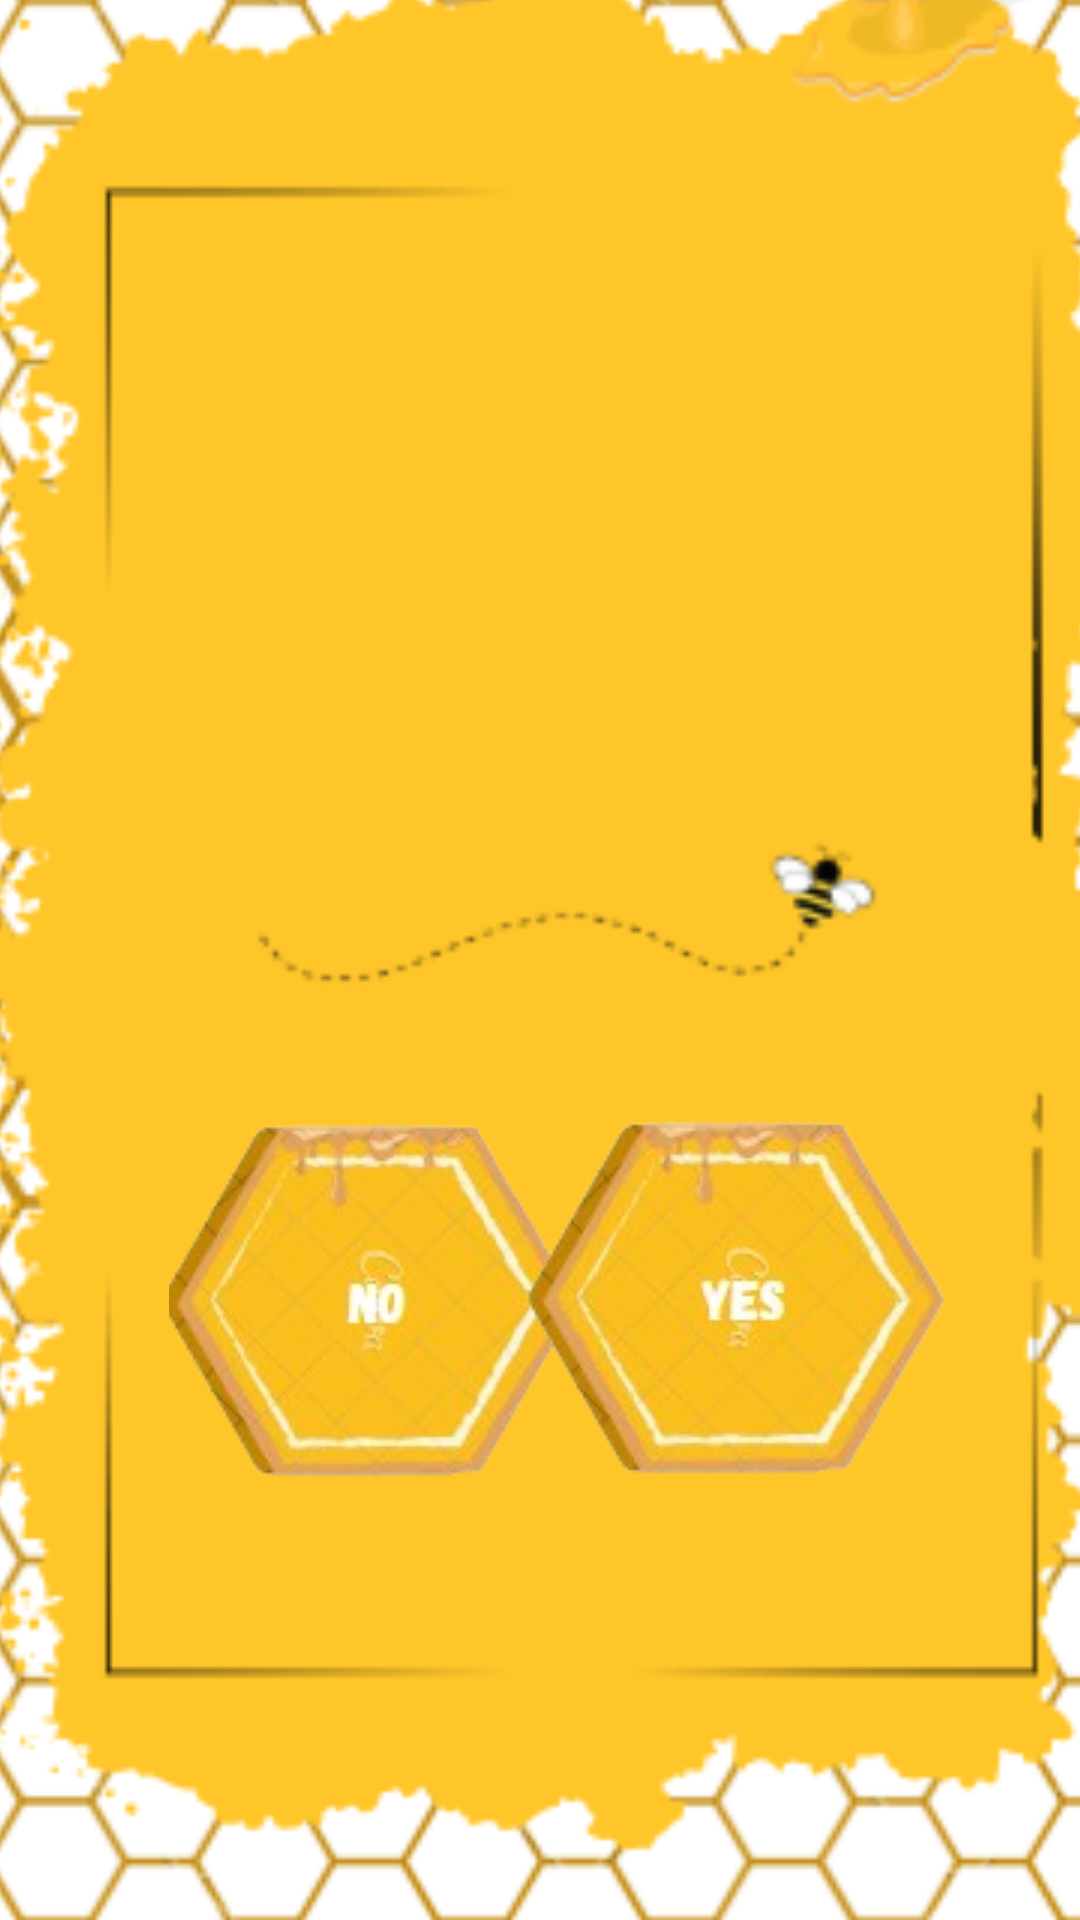

Here is an Android app screen rendered from its layout file. Give the layout XML and the strings, colors and styles it references.
<!-- AndroidManifest.xml: activity theme Theme.AppCompat.Light.NoActionBar -->
<!-- res/layout/activity_cerrarsesion.xml -->
<?xml version="1.0" encoding="utf-8"?>
<androidx.constraintlayout.widget.ConstraintLayout
    xmlns:android="http://schemas.android.com/apk/res/android"
    xmlns:app="http://schemas.android.com/apk/res-auto"
    xmlns:tools="http://schemas.android.com/tools"
    android:layout_width="match_parent"
    android:layout_height="match_parent"
    android:padding="0dp">

    <ImageView
        android:id="@+id/imageView"
        android:layout_width="428dp"
        android:layout_height="901dp"
        android:scaleType="centerCrop"
        android:src="@drawable/img_10"
        app:layout_constraintBottom_toBottomOf="parent"
        app:layout_constraintEnd_toEndOf="parent"
        app:layout_constraintHorizontal_bias="0.468"
        app:layout_constraintStart_toStartOf="parent"
        app:layout_constraintTop_toTopOf="parent"
        app:layout_constraintVertical_bias="0.623" />

    <TextView
        android:id="@+id/tvUserIdCorner"
        android:layout_width="wrap_content"
        android:layout_height="wrap_content"
        android:textSize="12sp"
        app:layout_constraintEnd_toEndOf="parent"
        app:layout_constraintTop_toTopOf="parent"
        android:layout_marginTop="8dp"
        android:layout_marginEnd="8dp"/>

    <ImageView
        android:id="@+id/imageView10"
        android:layout_width="281dp"
        android:layout_height="109dp"
        app:layout_constraintBottom_toBottomOf="parent"
        app:layout_constraintEnd_toEndOf="parent"
        app:layout_constraintHorizontal_bias="0.54"
        app:layout_constraintStart_toStartOf="@+id/imageView"
        app:layout_constraintTop_toTopOf="parent"
        app:layout_constraintVertical_bias="0.344"
        app:srcCompat="@drawable/img_12" />

    <ImageButton
        android:id="@+id/boton_imagenno"
        android:layout_width="133dp"
        android:layout_height="123dp"
        android:background="@null"
        android:contentDescription="Botón con imagen cambiante"
        android:src="@drawable/imagen_boton_no"
        app:layout_constraintBottom_toBottomOf="parent"
        app:layout_constraintEnd_toEndOf="parent"
        app:layout_constraintHorizontal_bias="0.248"
        app:layout_constraintStart_toStartOf="parent"
        app:layout_constraintTop_toTopOf="parent"
        app:layout_constraintVertical_bias="0.718" />

    <ImageButton
        android:id="@+id/boton_imagenyes"
        android:layout_width="141dp"
        android:layout_height="126dp"
        android:background="@null"
        android:contentDescription="Botón con imagen cambiante"
        android:src="@drawable/imagen_boton_yes"
        app:layout_constraintBottom_toBottomOf="parent"
        app:layout_constraintEnd_toEndOf="parent"
        app:layout_constraintHorizontal_bias="0.8"
        app:layout_constraintStart_toStartOf="parent"
        app:layout_constraintTop_toTopOf="parent"
        app:layout_constraintVertical_bias="0.718" />

</androidx.constraintlayout.widget.ConstraintLayout>
<!-- resources referenced by this layout -->
<resources>
  <!-- drawable imagen_boton_no (drawable) -->
  <?xml version="1.0" encoding="utf-8"?>
  <selector xmlns:android="http://schemas.android.com/apk/res/android">
      <item android:state_pressed="true" android:drawable="@drawable/notransparentclick" />
      <item android:drawable="@drawable/notransparent" />
  </selector>
  <!-- drawable imagen_boton_yes (drawable) -->
  <?xml version="1.0" encoding="utf-8"?>
  <selector xmlns:android="http://schemas.android.com/apk/res/android">
      <item android:state_pressed="true" android:drawable="@drawable/yestransparentclick" />
      <item android:drawable="@drawable/yestransparente" />
  </selector>
  <!-- drawable img_10: png bitmap (drawable, 72668 bytes) -->
  <!-- drawable img_12: png bitmap (drawable, 6195 bytes) -->
  <!-- drawable notransparentclick: png bitmap (drawable, 28076 bytes) -->
  <!-- drawable notransparent: png bitmap (drawable, 30302 bytes) -->
  <!-- drawable yestransparentclick: png bitmap (drawable, 28781 bytes) -->
  <!-- drawable yestransparente: png bitmap (drawable, 30688 bytes) -->
</resources>
